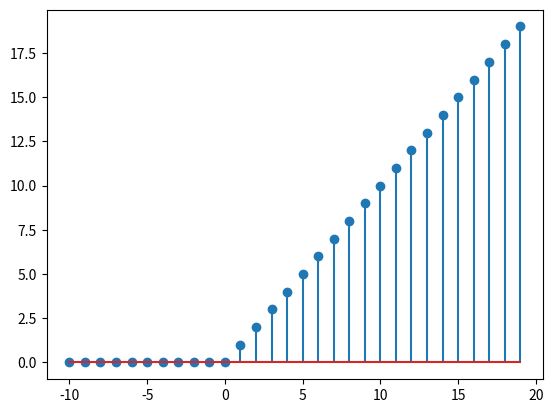

The script that saved this image:
import matplotlib.pyplot as plt
x=[i for i in range(-10,20)]
y=[0 if i<0 else i for i in x]
plt.stem(x, y)
plt.show()